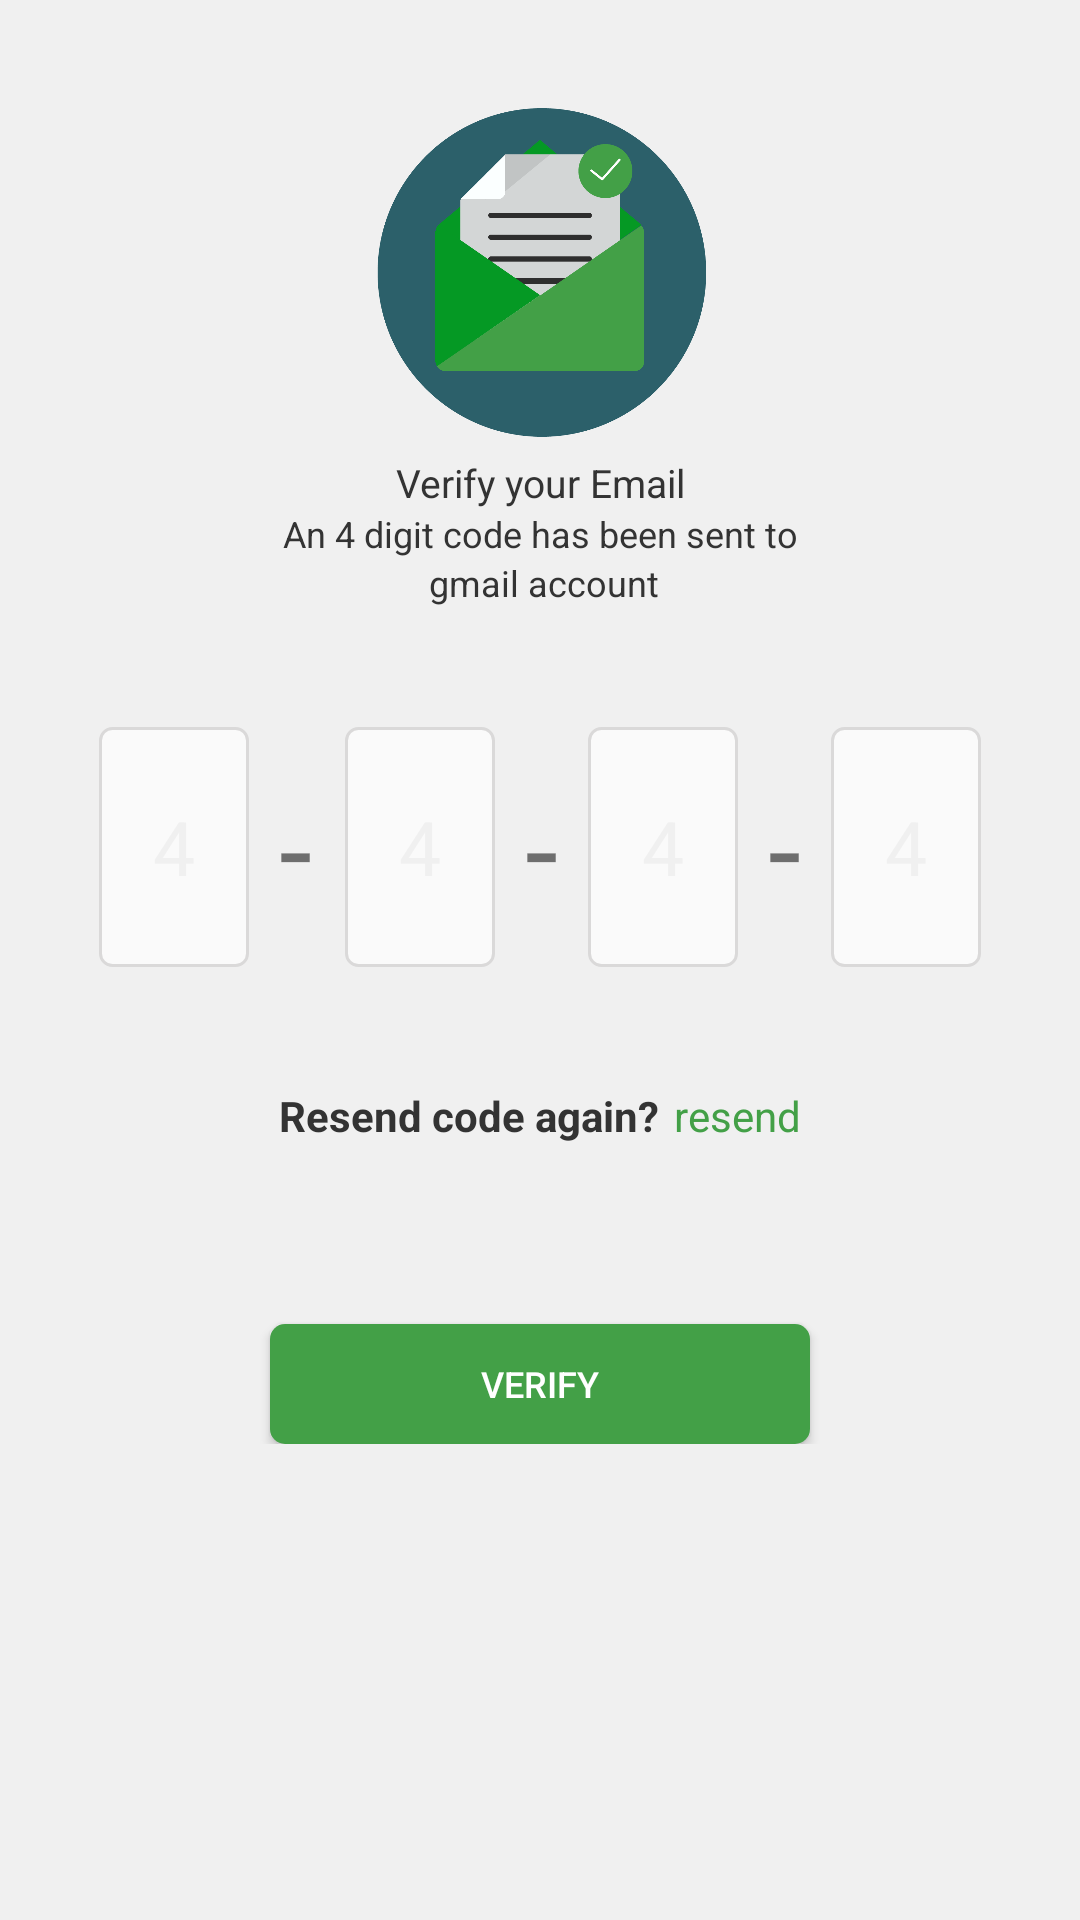

This screen was rendered from an Android layout file. Write that file and the resources it references.
<!-- AndroidManifest.xml: application theme AppTheme -->
<!-- res/layout/activity_verification.xml -->
<?xml version="1.0" encoding="utf-8"?>
<RelativeLayout xmlns:android="http://schemas.android.com/apk/res/android"
    xmlns:app="http://schemas.android.com/apk/res-auto"
    xmlns:tools="http://schemas.android.com/tools"
    android:id="@+id/layout_base"
    android:layout_width="match_parent"
    android:layout_height="match_parent"
    android:padding="22dp"
    android:background="#f0f0f0"
    tools:context="com.psra.complaintsystem.activities.VerificationActivity">


    <RelativeLayout
        android:layout_width="match_parent"
        android:layout_height="wrap_content"
        android:padding="10dp"
        android:id="@+id/rel_main">

        <RelativeLayout
            android:layout_width="match_parent"
            android:layout_height="wrap_content"
            android:id="@+id/rel1">

            <ImageView
                android:layout_width="120dp"
                android:layout_height="120dp"
                android:id="@+id/img"
                android:layout_centerInParent="true"
                android:src="@drawable/top_img"
                android:scaleType="centerCrop"/>

        </RelativeLayout>


        <RelativeLayout
            android:layout_width="match_parent"
            android:layout_height="wrap_content"
            android:layout_below="@+id/rel1">

            <TextView
                android:layout_width="match_parent"
                android:layout_height="wrap_content"
                android:text="Verify your Email"
                android:textSize="13sp"
                android:textColor="#333"
                android:id="@+id/title_1"
                android:gravity="center_horizontal"/>

            <TextView
                android:layout_width="match_parent"
                android:layout_height="wrap_content"
                android:text="An 4 digit code has been sent to"
                android:layout_below="@+id/title_1"
                android:textSize="12sp"
                android:id="@+id/title_2"
                android:textColor="#333"
                android:maxLines="2"
                android:gravity="center_horizontal"
                android:layout_centerInParent="true"/>

            <RelativeLayout
                android:layout_width="match_parent"
                android:layout_height="wrap_content"
                android:layout_below="@+id/title_2"
                android:gravity="center_horizontal">

                <TextView
                    android:layout_width="wrap_content"
                    android:layout_height="wrap_content"
                    android:text=" gmail account"
                    android:textSize="12sp"
                    android:textColor="#333"
                    android:maxLines="2"
                    android:id="@+id/txt_title"
                    android:gravity="center_horizontal"
                    android:layout_centerInParent="true"/>

               

            </RelativeLayout>

        </RelativeLayout>

    </RelativeLayout>

    <RelativeLayout
        android:layout_width="match_parent"
        android:layout_height="wrap_content"
        android:layout_below="@+id/rel_main"
        android:id="@+id/box"
        android:gravity="center_horizontal"
        android:layout_marginTop="30dp">

        <EditText
            android:layout_width="50dp"
            android:background="@drawable/custom_card"
            android:layout_height="80dp"
            android:inputType="number"
            android:hint="4"
            android:imeOptions="actionNext"
            android:nextFocusUp="@id/et_number"
            android:maxLength="1"
            android:textColorHint="@color/graycl"
            android:gravity="center"
            android:textSize="25sp"
            android:id="@+id/et_verif"/>

        <TextView
            android:layout_width="wrap_content"
            android:layout_height="wrap_content"
            android:layout_toRightOf="@+id/et_verif"
            android:text="-"
            android:textSize="40dp"
            android:layout_marginLeft="10dp"
            android:id="@+id/dash1"
            android:gravity="center_horizontal"
            android:layout_centerInParent="true"/>

        <EditText
            android:id="@+id/edt_txt2"
            android:layout_width="50dp"
            android:layout_height="80dp"
            android:layout_alignParentTop="true"
            android:layout_marginLeft="11dp"
            android:layout_marginStart="11dp"
            android:layout_toEndOf="@+id/dash1"
            android:layout_toRightOf="@+id/dash1"
            android:inputType="number"
            android:hint="4"
            android:maxLength="1"
            android:textColorHint="@color/graycl"
            android:gravity="center"
            android:textSize="25sp"
            android:background="@drawable/custom_card" />

        <TextView
            android:layout_width="wrap_content"
            android:layout_height="wrap_content"
            android:layout_toRightOf="@+id/edt_txt2"
            android:text="-"
            android:textSize="40dp"
            android:layout_marginLeft="10dp"
            android:id="@+id/dash2"
            android:gravity="center_horizontal"
            android:layout_centerInParent="true"/>

        <EditText
            android:layout_width="50dp"
            android:background="@drawable/custom_card"
            android:layout_height="80dp"
            android:id="@+id/edt_txt3"
            android:layout_marginLeft="10dp"
            android:inputType="number"
            android:hint="4"
            android:textColorHint="@color/graycl"
            android:gravity="center"
            android:textSize="25sp"
            android:maxLength="1"
            android:layout_toRightOf="@+id/dash2"/>

        <TextView
            android:layout_width="wrap_content"
            android:layout_height="wrap_content"
            android:layout_toRightOf="@+id/edt_txt3"
            android:text="-"
            android:textSize="40dp"
            android:layout_marginLeft="10dp"
            android:id="@+id/dash3"
            android:gravity="center_horizontal"
            android:layout_centerInParent="true"/>

        <EditText
            android:layout_width="50dp"
            android:background="@drawable/custom_card"
            android:layout_height="80dp"
            android:id="@+id/edt_txt4"
            android:layout_marginLeft="10dp"
            android:inputType="number"
            android:hint="4"
            android:textColorHint="@color/graycl"
            android:gravity="center"
            android:textSize="25sp"
            android:maxLength="1"
            android:layout_toRightOf="@+id/dash3"/>

    </RelativeLayout>

    <RelativeLayout
        android:layout_width="match_parent"
        android:layout_height="wrap_content"
        android:layout_below="@+id/box"
        android:layout_marginTop="20dp"
        android:id="@+id/resend_verification"
        android:gravity="center_horizontal"
        android:padding="20dp">

      

        <TextView
            android:layout_width="wrap_content"
            android:layout_height="wrap_content"
            android:text="Resend code again?"
            android:textSize="14sp"
            android:textStyle="bold"
            android:id="@+id/resend_otp"
            android:textColor="#333"/>

        <TextView
            android:id="@+id/rest_again"
            android:layout_width="wrap_content"
            android:layout_height="wrap_content"
            android:text="resend"
            android:textSize="14sp"
            android:onClick="verificationAgainsend"
            android:layout_marginLeft="5dp"
            android:layout_toRightOf="@+id/resend_otp"
            android:textColor="#43a047"/>

    </RelativeLayout>

    <RelativeLayout
        android:layout_width="match_parent"
        android:layout_height="wrap_content"
        android:gravity="center_horizontal"
        android:layout_marginTop="30dp"
        android:layout_below="@+id/resend_verification">

        <Button
            android:id="@+id/button2"
            android:layout_width="180dp"
            android:layout_height="40dp"
            android:background="@drawable/buttonshape"
            android:text="Verify"
            android:textSize="12dp"
            android:textColor="#fff"
            android:onClick="doWork"
            android:layout_marginTop="10dp"
            android:elevation="2dp"
            android:layout_gravity="center"
            android:gravity="center"/>

    </RelativeLayout>


   
</RelativeLayout>
<!-- resources referenced by this layout -->
<resources>
  <color name="graycl">#F0F0F0</color>
  <!-- drawable buttonshape (drawable) -->
  <?xml version="1.0" encoding="utf-8"?>
  <shape xmlns:android="http://schemas.android.com/apk/res/android" android:shape="rectangle" >
      <corners
          android:radius="5dp"
          />
      <gradient
          android:angle="45"
          android:centerX="0%"
          android:centerColor="#43a047"
          android:startColor="#43a047"
          android:endColor="#43a047"
          android:type="linear"
          />
      <padding
          android:left="0dp"
          android:top="0dp"
          android:right="0dp"
          android:bottom="0dp"
          />
      <size
          android:width="270dp"
          android:height="60dp"
          />
      
  </shape>
  <!-- drawable custom_card (drawable) -->
  <?xml version="1.0" encoding="utf-8"?>
  <shape xmlns:android="http://schemas.android.com/apk/res/android"
      android:shape="rectangle">
      <solid
          android:color="#fafafa">
      </solid>
      <stroke
          android:color="#dad9d9"
          android:width="1dp"
          >
      </stroke>
      <corners
          android:bottomLeftRadius="4dp"
          android:bottomRightRadius="4dp"
          android:radius="4dp"
          android:topLeftRadius="4dp"
          android:topRightRadius="4dp">
      </corners>
  </shape>
  <!-- drawable top_img: png bitmap (drawable, 37644 bytes) -->
  <style name="AppTheme" parent="Theme.AppCompat.Light.NoActionBar">
          
          <item name="colorPrimary">@color/colorPrimary</item>
          <item name="colorPrimaryDark">@color/colorPrimaryDark</item>
          <item name="colorAccent">@color/colorAccent</item>
  
      </style>
  <color name="colorPrimary">#005e34</color>
  <color name="colorPrimaryDark">#005e34</color>
  <color name="colorAccent">#005e34</color>
</resources>
